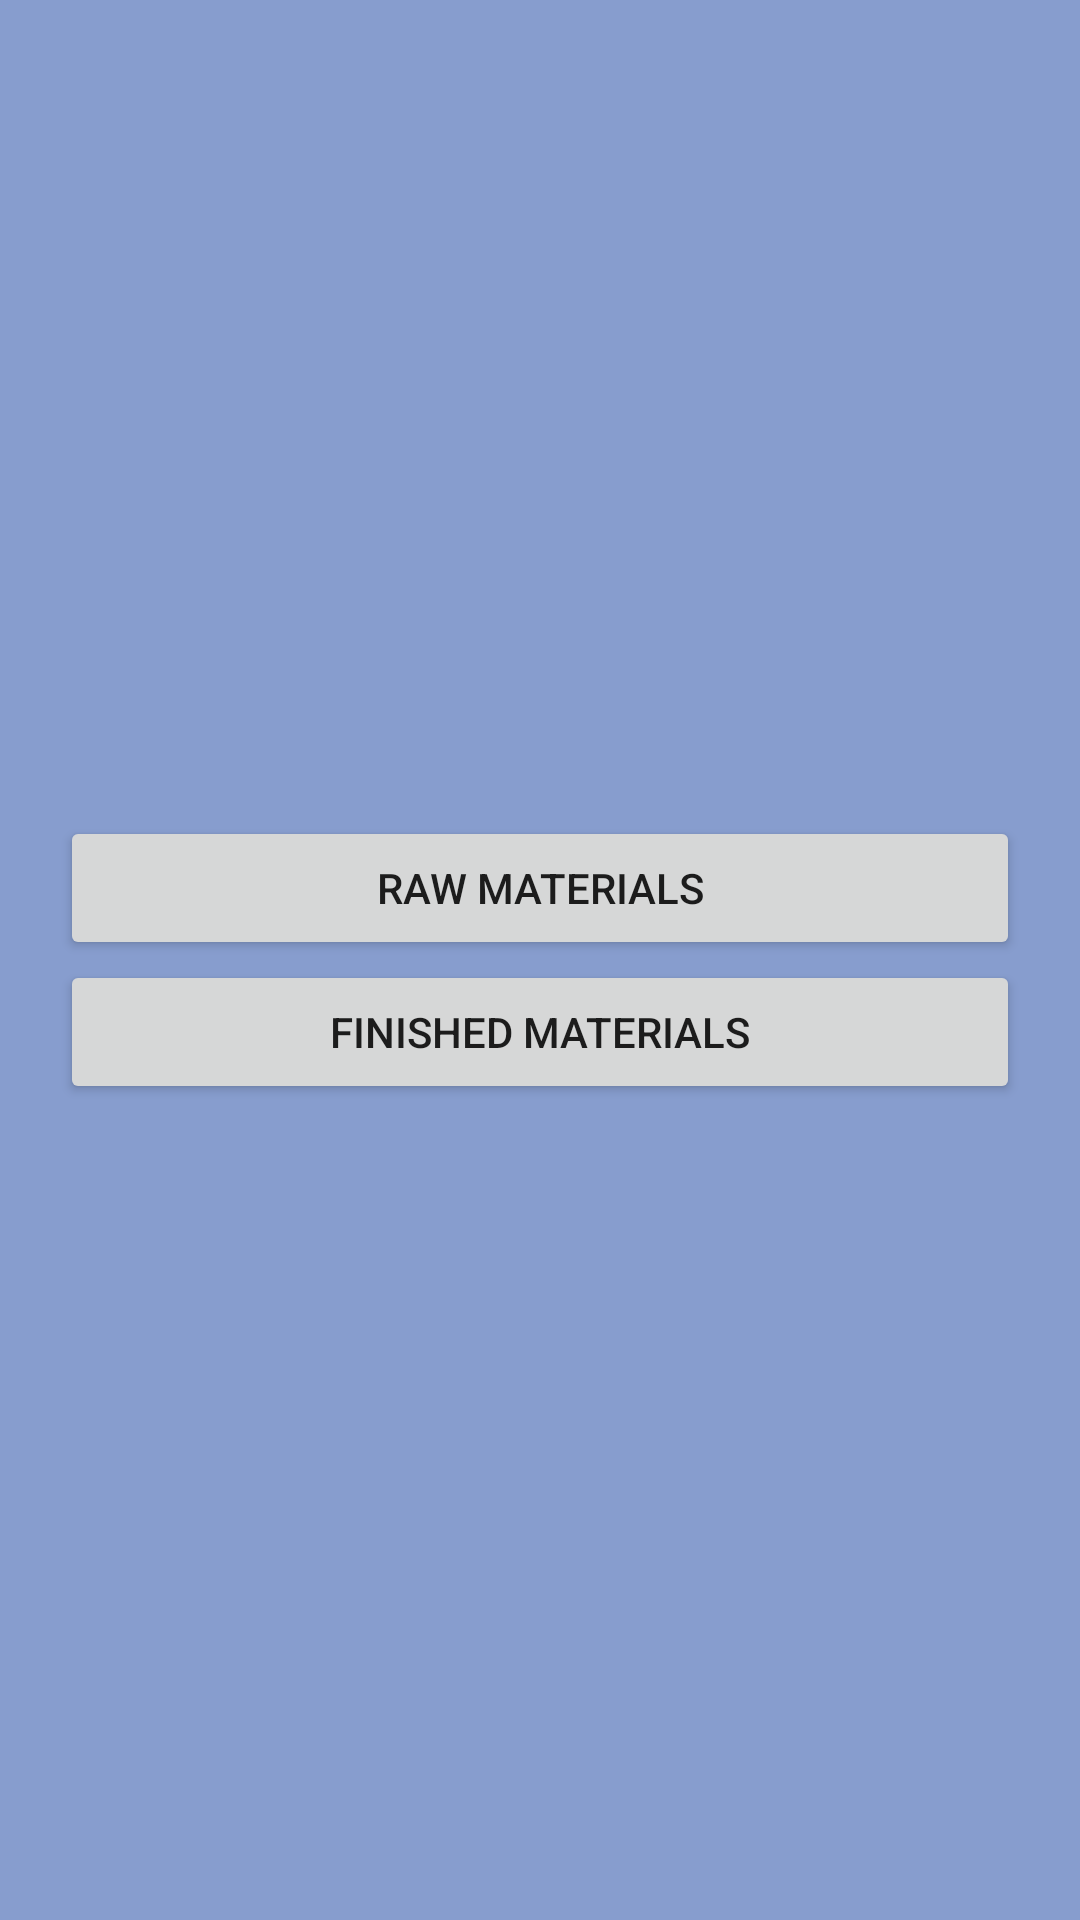

This screen was rendered from an Android layout file. Write that file and the resources it references.
<!-- AndroidManifest.xml: application theme AppTheme -->
<!-- res/layout/activity_repack_main_menu_screen.xml -->
<?xml version="1.0" encoding="utf-8"?>
<androidx.constraintlayout.widget.ConstraintLayout xmlns:android="http://schemas.android.com/apk/res/android"
    xmlns:app="http://schemas.android.com/apk/res-auto"
    xmlns:tools="http://schemas.android.com/tools"
    android:layout_width="match_parent"
    android:layout_height="match_parent"
    android:background="@drawable/backgroundcolor"
    tools:context=".controller.RepackMainMenuScreen">

    <LinearLayout
        android:layout_width="match_parent"
        android:layout_height="wrap_content"
        android:layout_margin="20dp"
        android:orientation="vertical"
        app:layout_constraintBottom_toBottomOf="parent"
        app:layout_constraintEnd_toEndOf="parent"
        app:layout_constraintStart_toStartOf="parent"
        app:layout_constraintTop_toTopOf="parent">

        <Button
            android:id="@+id/btn_Raw"
            android:layout_width="match_parent"
            android:layout_height="wrap_content"
            android:text="Raw Materials"/>
        <Button
            android:id="@+id/btn_Finished"
            android:layout_width="match_parent"
            android:layout_height="wrap_content"
            android:text="Finished Materials"/>
    </LinearLayout>

</androidx.constraintlayout.widget.ConstraintLayout>
<!-- resources referenced by this layout -->
<resources>
  <!-- drawable backgroundcolor: png bitmap (drawable, 13196 bytes) -->
  <style name="AppTheme" parent="Theme.AppCompat.Light.DarkActionBar">
          
         
  
          <item name="colorAccent">@color/colorAccent</item>
          <item name="colorPrimary">@color/colorBlueNew</item>
          <item name="colorPrimaryDark">@color/colorMidNightBlue</item>
           
      </style>
  <color name="colorAccent">#D81B60</color>
  <color name="colorBlueNew">#1A75BC</color>
  <color name="colorMidNightBlue">#02075d</color>
</resources>
